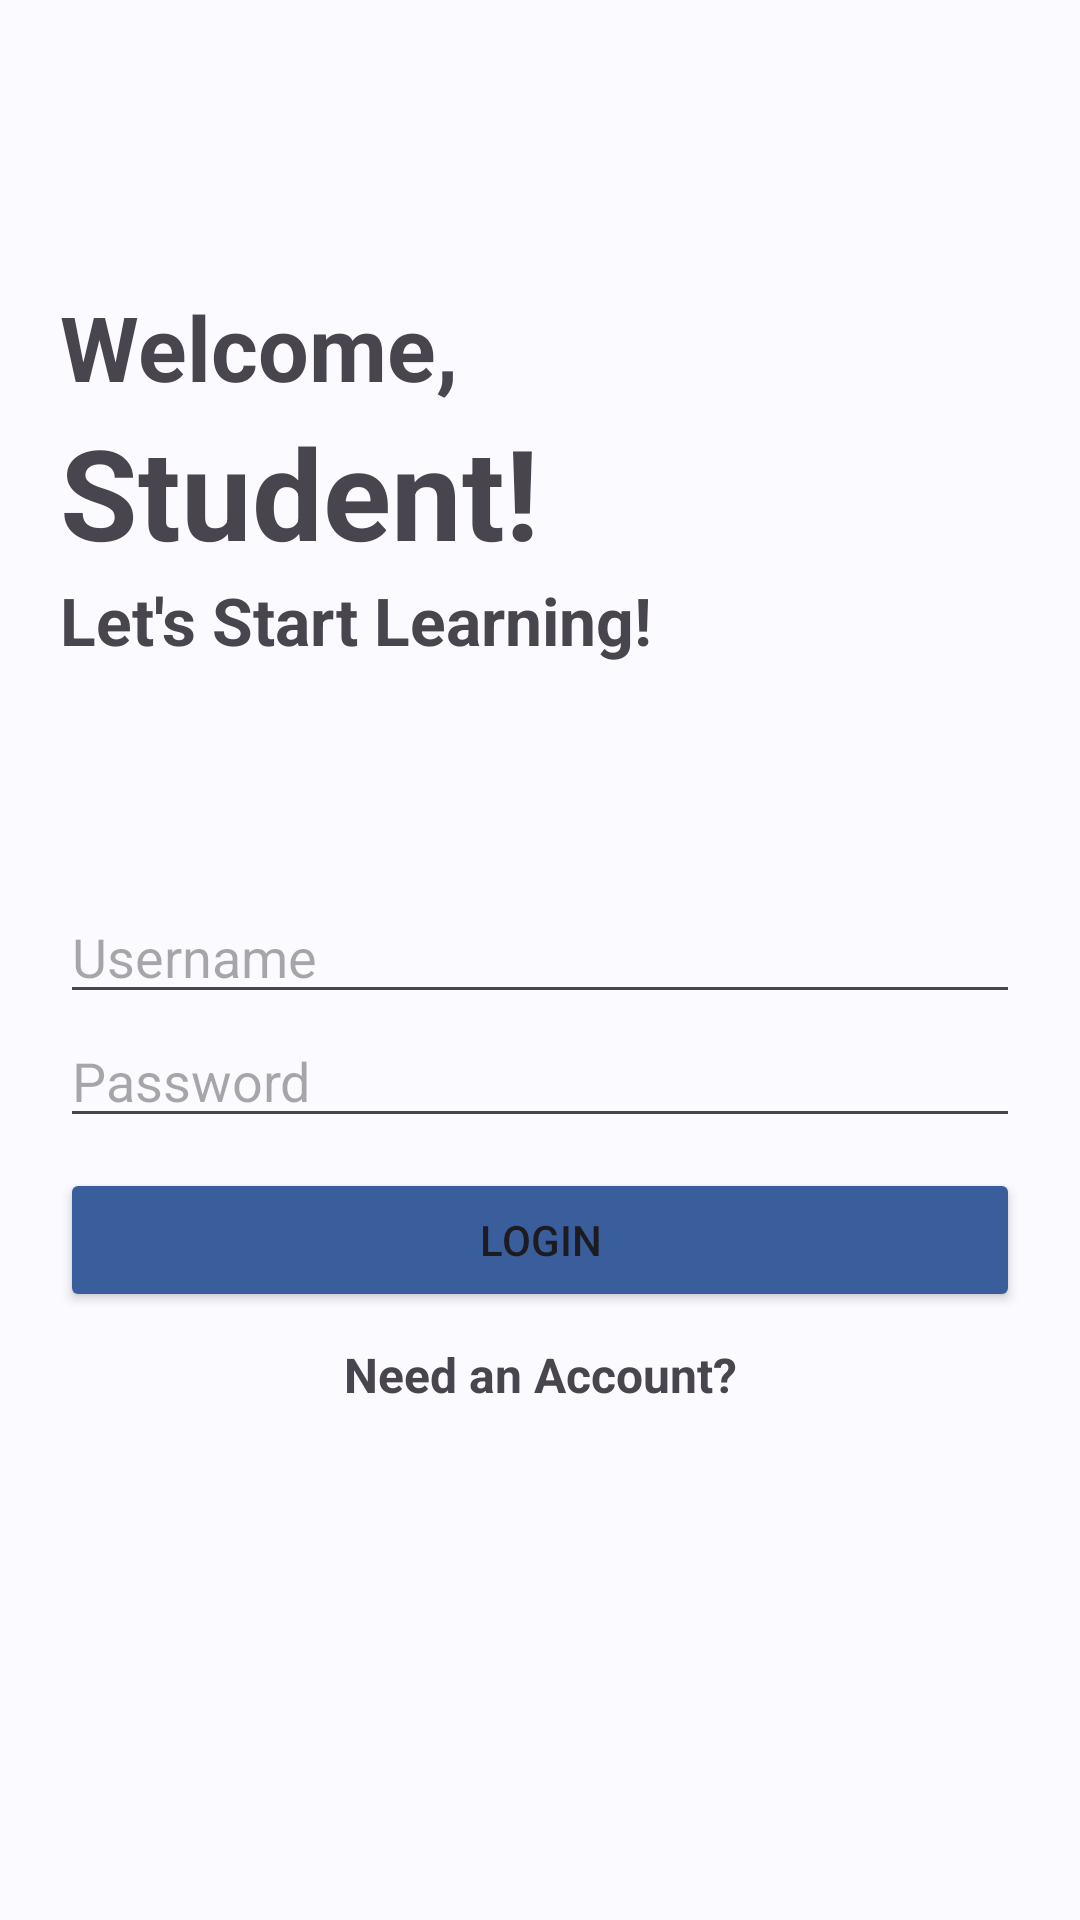

Produce the Android XML layout that renders to this screen, including the resource entries it uses.
<!-- AndroidManifest.xml: application theme Theme.ImprovedPersonalizedLearningExperiencesApp -->
<!-- res/layout/activity_main.xml -->
<?xml version="1.0" encoding="utf-8"?>
<LinearLayout xmlns:android="http://schemas.android.com/apk/res/android"
    xmlns:app="http://schemas.android.com/apk/res-auto"
    xmlns:tools="http://schemas.android.com/tools"
    android:id="@+id/main"
    android:layout_width="match_parent"
    android:layout_height="match_parent"
    tools:context=".MainActivity"
    android:orientation="vertical"
    android:background="@color/soft_background">

    <LinearLayout
        android:layout_width="match_parent"
        android:layout_height="match_parent"
        android:orientation="vertical"
        android:layout_margin="20sp">
        <LinearLayout
            android:layout_width="match_parent"
            android:layout_height="wrap_content"
            android:layout_weight="1"
            android:gravity="center"
            android:orientation="vertical">
            <TextView
                android:layout_width="match_parent"
                android:layout_height="wrap_content"
                android:textAlignment="textStart"
                android:text="Welcome,"
                android:textSize="30sp"
                android:textStyle="bold"/>
            <TextView
                android:layout_width="match_parent"
                android:layout_height="wrap_content"
                android:textAlignment="textStart"
                android:text="Student!"
                android:textSize="42sp"
                android:textStyle="bold"/>
            <TextView
                android:layout_width="match_parent"
                android:layout_height="wrap_content"
                android:textAlignment="textStart"
                android:text="Let's Start Learning!"
                android:textSize="22sp"
                android:textStyle="bold"/>
        </LinearLayout>

        <LinearLayout
            android:layout_width="match_parent"
            android:layout_height="wrap_content"
            android:layout_weight="1"
            android:orientation="vertical"
            android:layout_gravity="center">
            <LinearLayout
                android:layout_width="match_parent"
                android:layout_height="wrap_content"
                android:orientation="vertical">
                <EditText
                    android:id="@+id/inputUsername"
                    android:hint="Username"
                    android:layout_width="match_parent"
                    android:layout_height="wrap_content"/>
                <EditText
                    android:id="@+id/inputPassword"
                    android:hint="Password"
                    android:layout_width="match_parent"
                    android:layout_height="wrap_content"
                    android:inputType="textPassword"/>
                <Button
                    android:backgroundTint="@color/chinese_blue"
                    android:id="@+id/loginButton"
                    android:layout_width="match_parent"
                    android:layout_height="wrap_content"
                    android:text="Login"
                    android:layout_marginTop="10sp"/>
                <TextView
                    android:id="@+id/signUpText"
                    android:layout_width="match_parent"
                    android:layout_height="wrap_content"
                    android:textAlignment="center"
                    android:textSize="16sp"
                    android:text="Need an Account?"
                    android:textStyle="bold"
                    android:layout_marginTop="10sp"/>
            </LinearLayout>
        </LinearLayout>
    </LinearLayout>


</LinearLayout>
<!-- resources referenced by this layout -->
<resources>
  <color name="chinese_blue">#3A5D9C</color>
  <color name="soft_background">#FAFAFF</color>
  <style name="Theme.ImprovedPersonalizedLearningExperiencesApp" parent="Base.Theme.ImprovedPersonalizedLearningExperiencesApp" />
  <style name="Base.Theme.ImprovedPersonalizedLearningExperiencesApp" parent="Theme.Material3.DayNight.NoActionBar">
          
          
      </style>
</resources>
